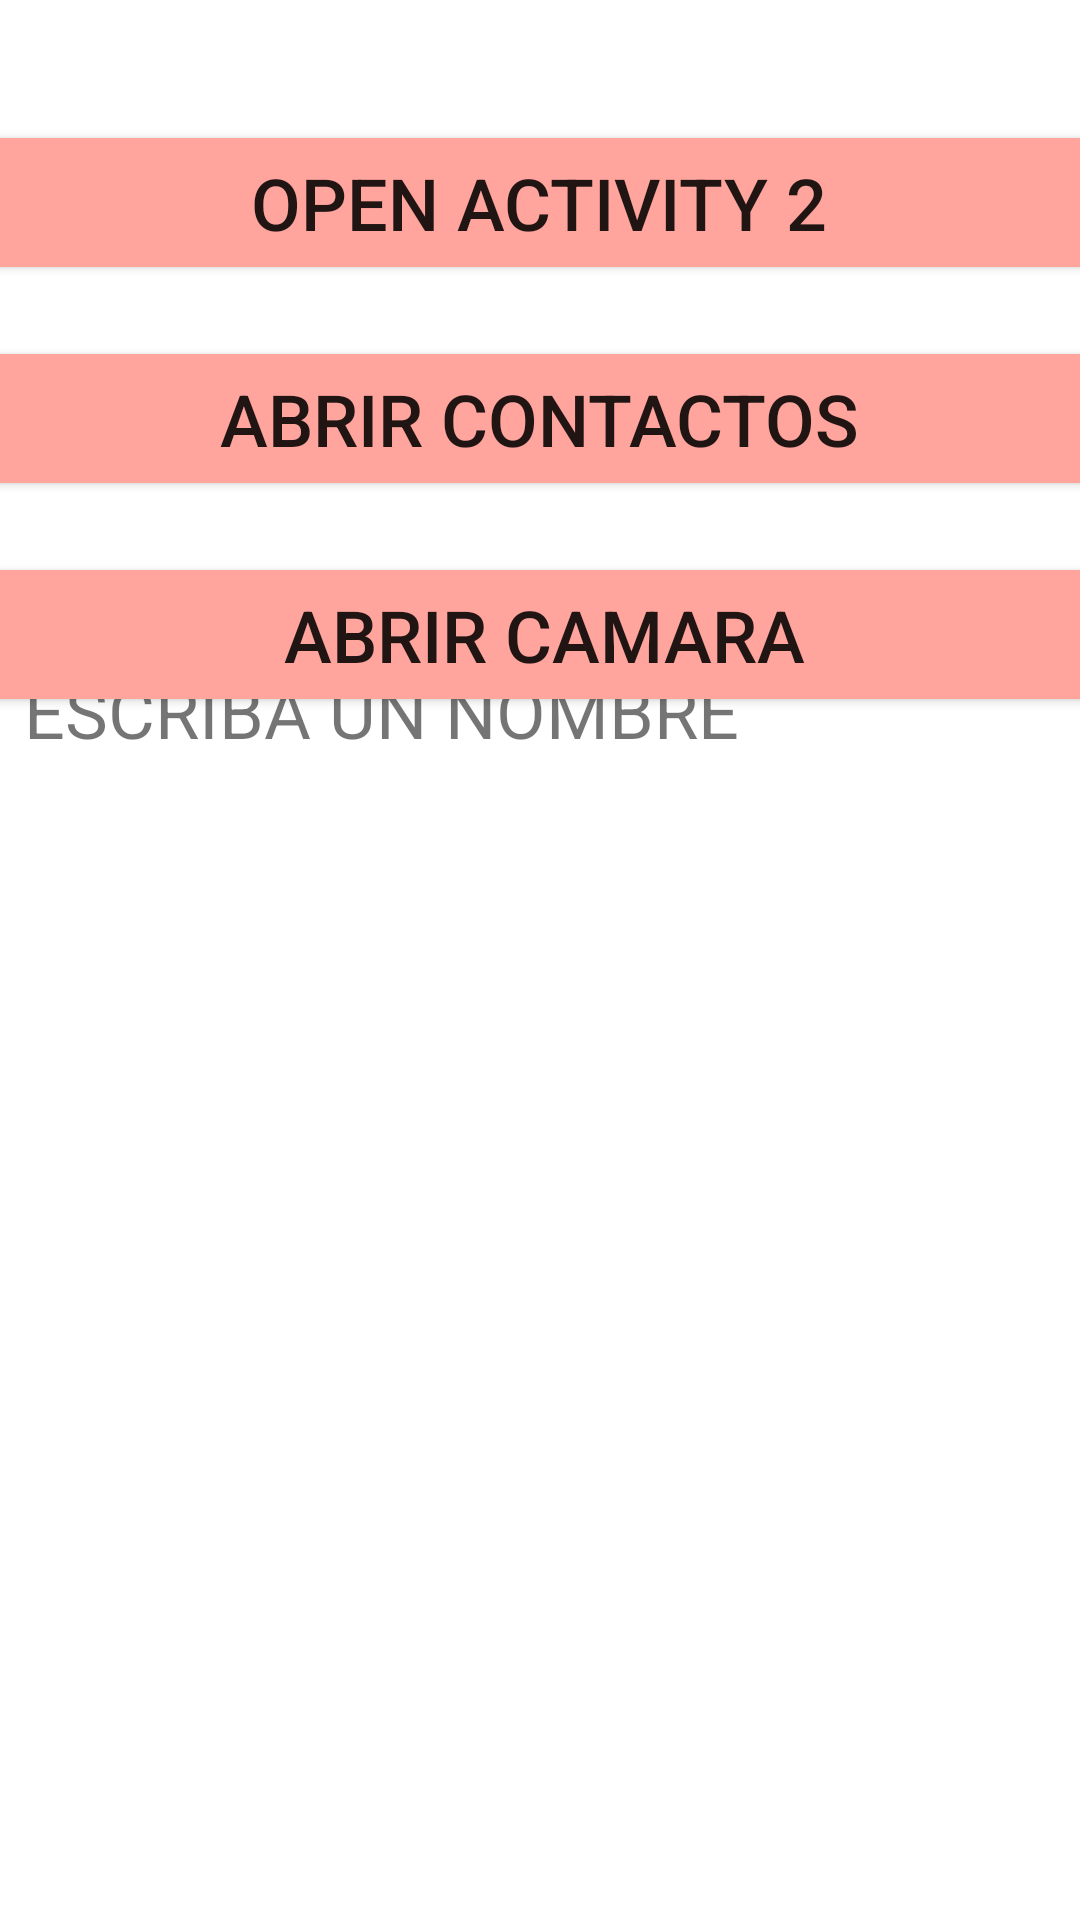

The Android layout XML behind this screen, and the referenced resources:
<!-- AndroidManifest.xml: application theme Theme.TPStartActivityResult -->
<!-- res/layout/activity_main.xml -->
<?xml version="1.0" encoding="utf-8"?>
<androidx.constraintlayout.widget.ConstraintLayout xmlns:android="http://schemas.android.com/apk/res/android"
    xmlns:app="http://schemas.android.com/apk/res-auto"
    xmlns:tools="http://schemas.android.com/tools"
    android:layout_width="match_parent"
    android:layout_height="match_parent"
    android:orientation="vertical"
    tools:context=".MainActivity">

    <Button
        android:id="@+id/btnAbrirActivity"
        android:layout_width="376dp"
        android:layout_height="55dp"
        android:layout_marginStart="8dp"
        android:layout_marginLeft="8dp"
        android:layout_marginTop="40dp"
        android:layout_marginEnd="8dp"
        android:layout_marginRight="8dp"
        android:text="open activity 2"
        android:textSize="24sp"
        app:backgroundTint="#FFA59E"
        app:layout_constraintEnd_toEndOf="parent"
        app:layout_constraintHorizontal_bias="0.526"
        app:layout_constraintStart_toStartOf="parent"
        app:layout_constraintTop_toTopOf="parent" />

    <Button
        android:id="@+id/btnAbrirContactos"
        android:layout_width="376dp"
        android:layout_height="55dp"
        android:layout_marginStart="8dp"
        android:layout_marginLeft="8dp"
        android:layout_marginTop="112dp"
        android:layout_marginEnd="8dp"
        android:layout_marginRight="8dp"
        android:text="Abrir Contactos"
        android:textSize="24sp"
        app:backgroundTint="#FFA59E"
        app:layout_constraintEnd_toEndOf="parent"
        app:layout_constraintHorizontal_bias="0.526"
        app:layout_constraintStart_toStartOf="parent"
        app:layout_constraintTop_toTopOf="parent" />

    <Button
        android:id="@+id/btnAbrirCamara"
        android:layout_width="376dp"
        android:layout_height="55dp"
        android:layout_marginStart="8dp"
        android:layout_marginLeft="8dp"
        android:layout_marginTop="184dp"
        android:layout_marginEnd="8dp"
        android:layout_marginRight="8dp"
        android:text="Abrir Camara"
        android:textSize="24sp"
        app:backgroundTint="#FFA59E"
        app:layout_constraintEnd_toEndOf="parent"
        app:layout_constraintHorizontal_bias="0.473"
        app:layout_constraintStart_toStartOf="parent"
        app:layout_constraintTop_toTopOf="parent" />

    <ImageView
        android:id="@+id/ivImagen"
        android:layout_width="334dp"
        android:layout_height="404dp"
        android:layout_marginStart="8dp"
        android:layout_marginLeft="8dp"
        android:layout_marginEnd="8dp"
        android:layout_marginRight="8dp"
        android:layout_marginBottom="28dp"
        app:layout_constraintBottom_toBottomOf="parent"
        app:layout_constraintEnd_toEndOf="parent"
        app:layout_constraintHorizontal_bias="0.491"
        app:layout_constraintStart_toStartOf="parent"
        tools:srcCompat="@tools:sample/avatars" />

    <TextView
        android:id="@+id/tvOutPut"
        android:layout_width="0dp"
        android:layout_height="34dp"
        android:layout_marginStart="8dp"
        android:layout_marginLeft="8dp"
        android:layout_marginEnd="8dp"
        android:layout_marginRight="8dp"
        android:text="ESCRIBA UN NOMBRE"
        android:textSize="24sp"
        app:layout_constraintBottom_toBottomOf="parent"
        app:layout_constraintEnd_toEndOf="parent"
        app:layout_constraintHorizontal_bias="0.0"
        app:layout_constraintStart_toStartOf="parent"
        app:layout_constraintTop_toTopOf="parent"
        app:layout_constraintVertical_bias="0.364" />

</androidx.constraintlayout.widget.ConstraintLayout>
<!-- resources referenced by this layout -->
<resources>
  <style name="Theme.TPStartActivityResult" parent="Theme.MaterialComponents.DayNight.DarkActionBar">
          
          <item name="colorPrimary">@color/purple_500</item>
          <item name="colorPrimaryVariant">@color/purple_700</item>
          <item name="colorOnPrimary">@color/white</item>
          
          <item name="colorSecondary">@color/teal_200</item>
          <item name="colorSecondaryVariant">@color/teal_700</item>
          <item name="colorOnSecondary">@color/black</item>
          
          <item name="android:statusBarColor" tools:targetApi="l">?attr/colorPrimaryVariant</item>
          
      </style>
  <!-- not gathered from this repository: default colours our renderer supplied (Android Studio template values) -->
  <color name="purple_500">#FF6200EE</color>
  <color name="purple_700">#FF3700B3</color>
  <color name="teal_200">#FF03DAC5</color>
  <color name="teal_700">#FF018786</color>
  <color name="black">#FF000000</color>
  <color name="white">#FFFFFFFF</color>
</resources>
